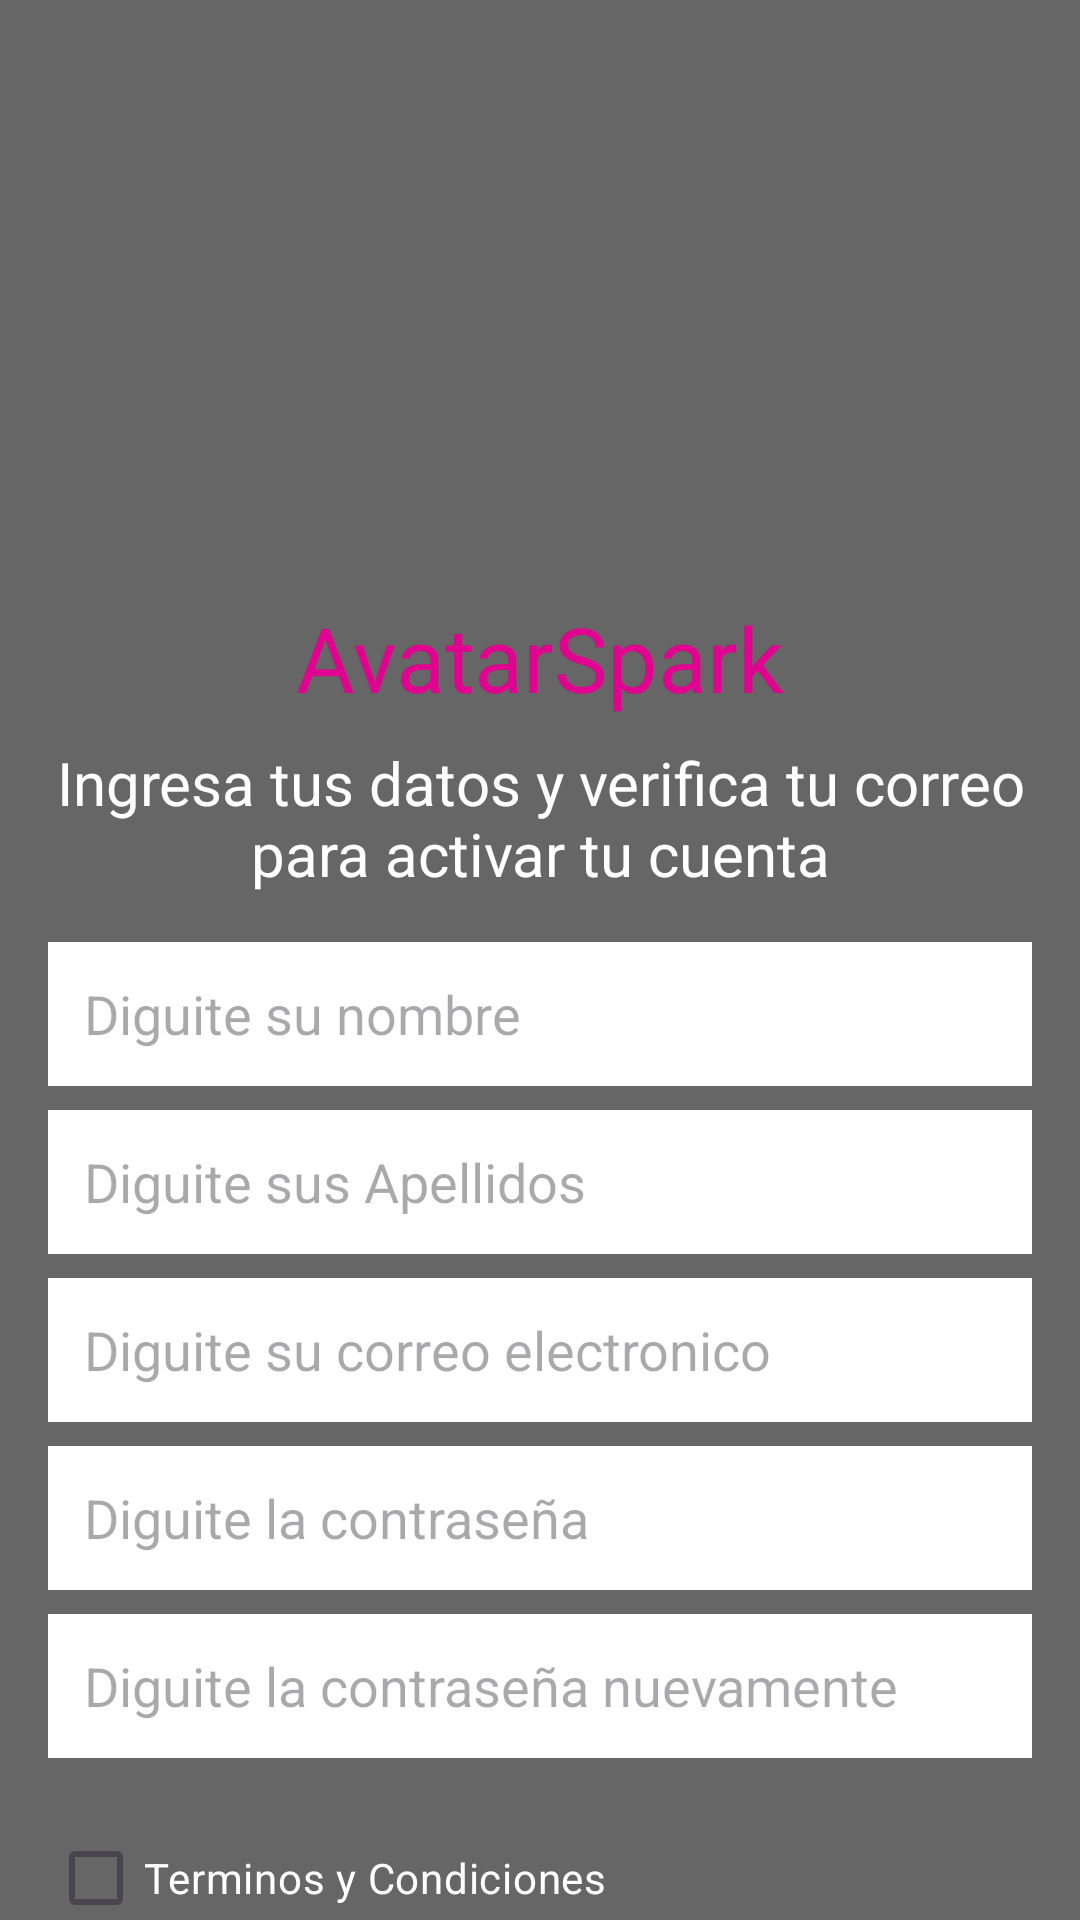

Here is an Android app screen rendered from its layout file. Give the layout XML and the strings, colors and styles it references.
<!-- AndroidManifest.xml: application theme Theme.AvatarSpark -->
<!-- res/layout/register.xml -->
<?xml version="1.0" encoding="utf-8"?>
<androidx.core.widget.NestedScrollView
    xmlns:android="http://schemas.android.com/apk/res/android"
    xmlns:app="http://schemas.android.com/apk/res-auto"
    xmlns:tools="http://schemas.android.com/tools"
    android:layout_width="match_parent"
    android:layout_height="match_parent"
    android:background="@color/Gris"
    android:fillViewport="true"
    android:fitsSystemWindows="true">

    <androidx.constraintlayout.widget.ConstraintLayout
        android:layout_width="match_parent"
        android:layout_height="wrap_content"
        android:padding="16dp"
        android:paddingBottom="32dp">

        <androidx.appcompat.widget.AppCompatImageView
            android:id="@+id/imageView7"
            android:layout_width="193dp"
            android:layout_height="171dp"
            android:contentDescription="@string/app_name"
            app:layout_constraintTop_toTopOf="parent"
            app:layout_constraintStart_toStartOf="parent"
            app:layout_constraintEnd_toEndOf="parent"
            app:srcCompat="@drawable/_4" />

        <TextView
            android:id="@+id/txt_name_primary"
            android:layout_width="wrap_content"
            android:layout_height="wrap_content"
            android:layout_marginTop="12dp"
            android:text="@string/Nombre"
            android:textColor="@color/Rosa"
            android:textSize="30sp"
            app:layout_constraintTop_toBottomOf="@id/imageView7"
            app:layout_constraintStart_toStartOf="parent"
            app:layout_constraintEnd_toEndOf="parent" />

        <TextView
            android:id="@+id/textView7"
            android:layout_width="0dp"
            android:layout_height="wrap_content"
            android:layout_marginTop="8dp"
            android:gravity="center"
            android:text="@string/Instructivo"
            android:textColor="@color/white"
            android:textSize="20sp"
            app:layout_constraintTop_toBottomOf="@id/txt_name_primary"
            app:layout_constraintStart_toStartOf="parent"
            app:layout_constraintEnd_toEndOf="parent" />

        <EditText
            android:id="@+id/etNombres"
            android:layout_width="0dp"
            android:layout_height="48dp"
            android:layout_marginTop="16dp"
            android:background="@color/white"
            android:hint="@string/RegisterName"
            android:inputType="textPersonName"
            android:maxLines="1"
            android:imeOptions="actionNext"
            android:autofillHints="name"
            android:paddingStart="12dp"
            android:paddingEnd="12dp"
            app:layout_constraintTop_toBottomOf="@id/textView7"
            app:layout_constraintStart_toStartOf="parent"
            app:layout_constraintEnd_toEndOf="parent" />

        <EditText
            android:id="@+id/etApellidos"
            android:layout_width="0dp"
            android:layout_height="48dp"
            android:layout_marginTop="8dp"
            android:background="@color/white"
            android:hint="@string/RegisterApellidos"
            android:inputType="textPersonName"
            android:maxLines="1"
            android:imeOptions="actionNext"
            android:autofillHints="name"
            android:paddingStart="12dp"
            android:paddingEnd="12dp"
            app:layout_constraintTop_toBottomOf="@id/etNombres"
            app:layout_constraintStart_toStartOf="parent"
            app:layout_constraintEnd_toEndOf="parent" />

        <EditText
            android:id="@+id/etCorreos"
            android:layout_width="0dp"
            android:layout_height="48dp"
            android:layout_marginTop="8dp"
            android:background="@color/white"
            android:hint="@string/RegisterEmail"
            android:inputType="textEmailAddress"
            android:maxLines="1"
            android:imeOptions="actionNext"
            android:autofillHints="emailAddress"
            android:paddingStart="12dp"
            android:paddingEnd="12dp"
            app:layout_constraintTop_toBottomOf="@id/etApellidos"
            app:layout_constraintStart_toStartOf="parent"
            app:layout_constraintEnd_toEndOf="parent" />

        <EditText
            android:id="@+id/etContraseña"
            android:layout_width="0dp"
            android:layout_height="48dp"
            android:layout_marginTop="8dp"
            android:background="@color/white"
            android:hint="@string/Password"
            android:inputType="textPassword"
            android:maxLines="1"
            android:imeOptions="actionNext"
            android:autofillHints="password"
            android:paddingStart="12dp"
            android:paddingEnd="12dp"
            app:layout_constraintTop_toBottomOf="@id/etCorreos"
            app:layout_constraintStart_toStartOf="parent"
            app:layout_constraintEnd_toEndOf="parent" />

        <EditText
            android:id="@+id/etContraseñaDos"
            android:layout_width="0dp"
            android:layout_height="48dp"
            android:layout_marginTop="8dp"
            android:background="@color/white"
            android:hint="@string/Passwordtwo"
            android:inputType="textPassword"
            android:maxLines="1"
            android:imeOptions="actionDone"
            android:autofillHints="password"
            android:paddingStart="12dp"
            android:paddingEnd="12dp"
            app:layout_constraintTop_toBottomOf="@id/etContraseña"
            app:layout_constraintStart_toStartOf="parent"
            app:layout_constraintEnd_toEndOf="parent" />

        <CheckBox
            android:id="@+id/checkBox"
            android:layout_width="wrap_content"
            android:layout_height="wrap_content"
            android:layout_marginTop="16dp"
            android:text="@string/Check"
            android:textColor="@color/white"
            app:layout_constraintTop_toBottomOf="@id/etContraseñaDos"
            app:layout_constraintStart_toStartOf="parent" />

        <Button
            android:id="@+id/btnRegistro"
            android:layout_width="0dp"
            android:layout_height="52dp"
            android:layout_marginTop="12dp"
            android:backgroundTint="@color/Rosa"
            android:text="@string/CheckRegister"
            android:textColor="@color/white"
            app:layout_constraintTop_toBottomOf="@id/checkBox"
            app:layout_constraintStart_toStartOf="parent"
            app:layout_constraintEnd_toEndOf="parent" />

        <TextView
            android:id="@+id/textView8"
            android:layout_width="0dp"
            android:layout_height="wrap_content"
            android:layout_marginTop="8dp"
            android:text="@string/Okemail"
            android:textColor="@color/white"
            android:textSize="15sp"
            app:layout_constraintTop_toBottomOf="@id/btnRegistro"
            app:layout_constraintStart_toStartOf="parent"
            app:layout_constraintEnd_toStartOf="@id/textView9" />

        <TextView
            android:id="@+id/textView9"
            android:layout_width="wrap_content"
            android:layout_height="wrap_content"
            android:layout_marginTop="8dp"
            android:text="@string/OKSession"
            android:textColor="@color/Blue"
            app:layout_constraintTop_toBottomOf="@id/btnRegistro"
            app:layout_constraintStart_toEndOf="@id/textView8"
            app:layout_constraintEnd_toEndOf="parent" />

    </androidx.constraintlayout.widget.ConstraintLayout>
</androidx.core.widget.NestedScrollView>
<!-- resources referenced by this layout -->
<resources>
  <color name="Blue">#3DABFF</color>
  <color name="Gris">#666666</color>
  <color name="Rosa">#DF038F</color>
  <color name="white">#FFFFFFFF</color>
  <string name="Check">Terminos y Condiciones</string>
  <string name="CheckRegister">Registrarse</string>
  <string name="Instructivo">Ingresa tus datos y verifica tu correo para activar tu cuenta</string>
  <string name="Nombre">AvatarSpark</string>
  <string name="OKSession">Iniciar Sesion</string>
  <string name="Okemail">Ya tienes cuenta registrada?</string>
  <string name="Password">Diguite la contraseña</string>
  <string name="Passwordtwo">Diguite la contraseña nuevamente</string>
  <string name="RegisterApellidos">Diguite sus Apellidos</string>
  <string name="RegisterEmail">Diguite su correo electronico</string>
  <string name="RegisterName">Diguite su nombre</string>
  <string name="app_name">AvatarSpark</string>
  <style name="Theme.AvatarSpark" parent="Base.Theme.AvatarSpark" />
  <style name="Base.Theme.AvatarSpark" parent="Theme.Material3.DayNight.NoActionBar">
          
          
      </style>
</resources>
